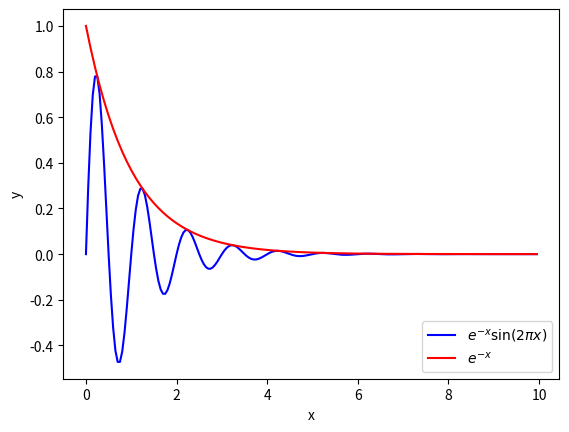

Source code (Python): (Note: this script raises an exception after producing the figure.)
import pylab as pl
import numpy as np
from mpl_toolkits.mplot3d import Axes3D
from matplotlib import cm
from matplotlib.ticker import LinearLocator, FormatStrFormatter

N = 200
xmax = 10.

# 1D ---------
x  = np.arange(0, xmax, xmax/N)
y1 = np.exp(-x) * np.sin(x*2*np.pi)
y2 = np.exp(-x)

pl.clf ()
pl.plot (x, y1, "-b", label = r'$e^{-x}\sin(2\pi x)$')
pl.plot (x, y2, "-r", label = r'$e^{-x}$')
pl.xlabel("x")
pl.ylabel("y")
pl.legend(loc = 4)
pl.savefig ("1D")

# 2D ---------
def plot2D (x, y, z, filename = False):

    pl.clf()
    #pl.close()
    fig  = pl.figure()
    ax   = fig.gca(projection='3d')
    surf = ax.plot_surface(x, y, z, rstride=1, cstride=1, cmap=cm.jet,linewidth=0, antialiased=False)
    ax.zaxis.set_major_locator(LinearLocator(10))
    ax.zaxis.set_major_formatter(FormatStrFormatter('%.02f'))
    fig.colorbar(surf, shrink=0.5, aspect=5)

    if filename:
        pl.savefig (filename)
    else:
        pl.show()
    

N = 100
xmax = 2.
x = np.zeros((N, N)) + np.arange (-xmax, xmax, 2*xmax/N)
y = x.transpose()
r = np.sqrt(x**2 + y**2)

plot2D (x, y, r, "radius")
z = np.exp(-r)*np.sin(r*2*np.pi)
plot2D (x, y, z, "function")
plot2D (x, y, z)
